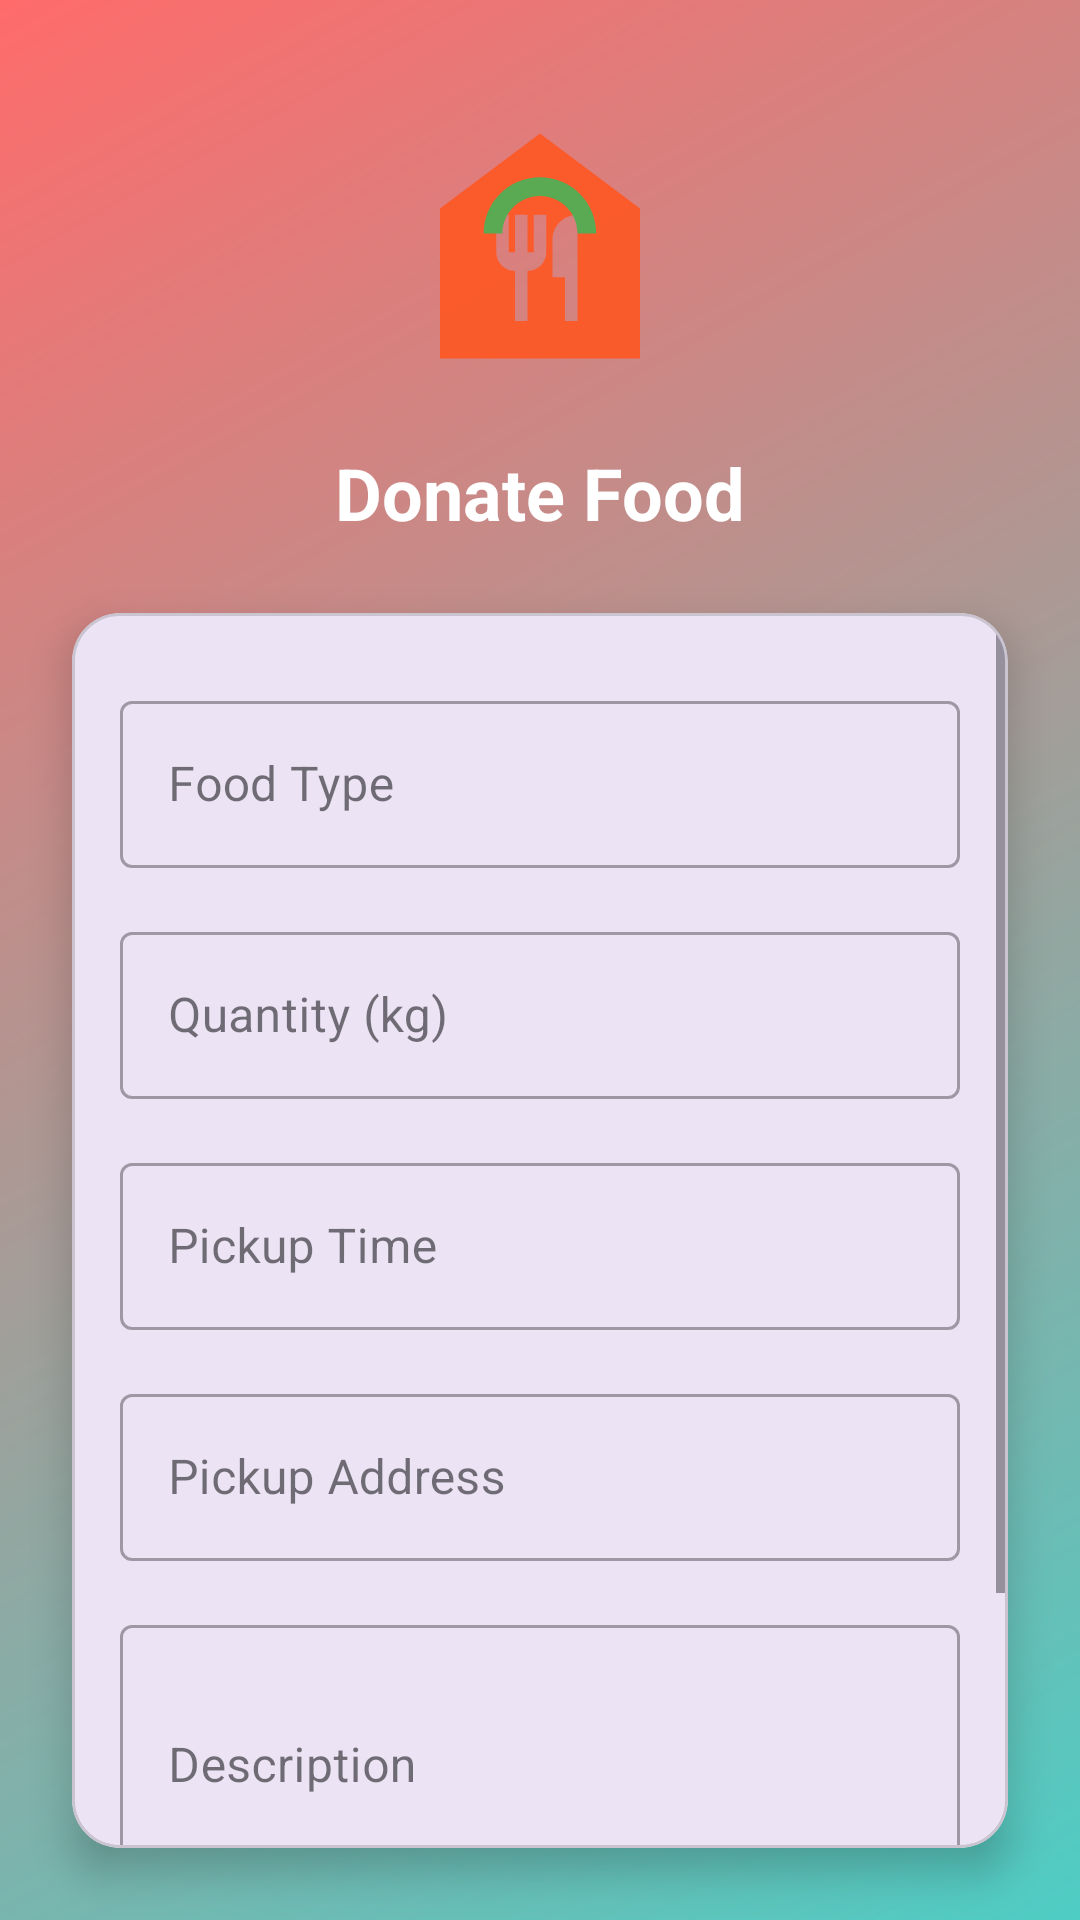

Reconstruct the res/layout file that produces this screen, plus the resources it refers to.
<!-- AndroidManifest.xml: application theme Theme.FoodieApp -->
<!-- res/layout/fragment_donate.xml -->
<?xml version="1.0" encoding="utf-8"?>
<androidx.constraintlayout.widget.ConstraintLayout xmlns:android="http://schemas.android.com/apk/res/android"
    xmlns:app="http://schemas.android.com/apk/res-auto"
    android:layout_width="match_parent"
    android:layout_height="match_parent"
    android:background="@drawable/gradient_background">

    <ImageView
        android:id="@+id/logoImageView"
        android:layout_width="100dp"
        android:layout_height="100dp"
        android:layout_marginTop="32dp"
        android:alpha="0.9"
        android:src="@drawable/ic_food_donation_logo"
        app:layout_constraintEnd_toEndOf="parent"
        app:layout_constraintStart_toStartOf="parent"
        app:layout_constraintTop_toTopOf="parent"
        android:contentDescription="Food Donation Logo" />

    <TextView
        android:id="@+id/titleTextView"
        android:layout_width="wrap_content"
        android:layout_height="wrap_content"
        android:layout_marginTop="16dp"
        android:text="Donate Food"
        android:textColor="@android:color/white"
        android:textSize="24sp"
        android:textStyle="bold"
        android:elevation="4dp"
        app:layout_constraintEnd_toEndOf="parent"
        app:layout_constraintStart_toStartOf="parent"
        app:layout_constraintTop_toBottomOf="@id/logoImageView" />

    <com.google.android.material.card.MaterialCardView
        android:layout_width="match_parent"
        android:layout_height="0dp"
        android:layout_margin="24dp"
        app:cardCornerRadius="16dp"
        app:cardElevation="8dp"
        app:layout_constraintBottom_toBottomOf="parent"
        app:layout_constraintTop_toBottomOf="@id/titleTextView">

        <ScrollView
            android:layout_width="match_parent"
            android:layout_height="match_parent"
            android:fillViewport="true">

            <LinearLayout
                android:layout_width="match_parent"
                android:layout_height="wrap_content"
                android:orientation="vertical"
                android:padding="16dp">

                <com.google.android.material.textfield.TextInputLayout
                    android:layout_width="match_parent"
                    android:layout_height="wrap_content"
                    android:layout_marginTop="8dp"
                    android:drawableStart="@drawable/ic_food"
                    android:drawablePadding="8dp"
                    style="@style/Widget.MaterialComponents.TextInputLayout.OutlinedBox">

                    <com.google.android.material.textfield.TextInputEditText
                        android:id="@+id/foodTypeEditText"
                        android:layout_width="match_parent"
                        android:layout_height="wrap_content"
                        android:hint="Food Type"
                        android:inputType="text" />
                </com.google.android.material.textfield.TextInputLayout>

                <com.google.android.material.textfield.TextInputLayout
                    android:layout_width="match_parent"
                    android:layout_height="wrap_content"
                    android:layout_marginTop="16dp"
                    android:drawableStart="@drawable/ic_quantity"
                    android:drawablePadding="8dp"
                    style="@style/Widget.MaterialComponents.TextInputLayout.OutlinedBox">

                    <com.google.android.material.textfield.TextInputEditText
                        android:id="@+id/quantityEditText"
                        android:layout_width="match_parent"
                        android:layout_height="wrap_content"
                        android:hint="Quantity (kg)"
                        android:inputType="numberDecimal" />
                </com.google.android.material.textfield.TextInputLayout>

                <com.google.android.material.textfield.TextInputLayout
                    android:layout_width="match_parent"
                    android:layout_height="wrap_content"
                    android:layout_marginTop="16dp"
                    android:drawableStart="@drawable/ic_time"
                    android:drawablePadding="8dp"
                    style="@style/Widget.MaterialComponents.TextInputLayout.OutlinedBox">

                    <com.google.android.material.textfield.TextInputEditText
                        android:id="@+id/pickupTimeEditText"
                        android:layout_width="match_parent"
                        android:layout_height="wrap_content"
                        android:hint="Pickup Time"
                        android:inputType="none"
                        android:focusable="false"
                        android:clickable="true" />
                </com.google.android.material.textfield.TextInputLayout>

                <com.google.android.material.textfield.TextInputLayout
                    android:layout_width="match_parent"
                    android:layout_height="wrap_content"
                    android:layout_marginTop="16dp"
                    android:drawableStart="@drawable/ic_location"
                    android:drawablePadding="8dp"
                    style="@style/Widget.MaterialComponents.TextInputLayout.OutlinedBox">

                    <com.google.android.material.textfield.TextInputEditText
                        android:id="@+id/addressEditText"
                        android:layout_width="match_parent"
                        android:layout_height="wrap_content"
                        android:hint="Pickup Address"
                        android:inputType="textPostalAddress" />
                </com.google.android.material.textfield.TextInputLayout>

                <com.google.android.material.textfield.TextInputLayout
                    android:layout_width="match_parent"
                    android:layout_height="wrap_content"
                    android:layout_marginTop="16dp"
                    android:drawableStart="@drawable/ic_description"
                    android:drawablePadding="8dp"
                    style="@style/Widget.MaterialComponents.TextInputLayout.OutlinedBox">

                    <com.google.android.material.textfield.TextInputEditText
                        android:id="@+id/descriptionEditText"
                        android:layout_width="match_parent"
                        android:layout_height="wrap_content"
                        android:hint="Description"
                        android:inputType="textMultiLine"
                        android:minLines="3" />
                </com.google.android.material.textfield.TextInputLayout>

                <com.google.android.material.button.MaterialButton
                    android:id="@+id/submitButton"
                    android:layout_width="match_parent"
                    android:layout_height="wrap_content"
                    android:layout_marginTop="24dp"
                    android:text="Submit Donation"
                    app:icon="@drawable/ic_submit"
                    app:iconGravity="textStart" />

                <ProgressBar
                    android:id="@+id/progressBar"
                    android:layout_width="wrap_content"
                    android:layout_height="wrap_content"
                    android:layout_gravity="center"
                    android:layout_marginTop="16dp"
                    android:visibility="gone" />

            </LinearLayout>
        </ScrollView>
    </com.google.android.material.card.MaterialCardView>
</androidx.constraintlayout.widget.ConstraintLayout>
<!-- resources referenced by this layout -->
<resources>
  <!-- drawable gradient_background (drawable) -->
  <?xml version="1.0" encoding="utf-8"?>
  <shape xmlns:android="http://schemas.android.com/apk/res/android">
      <gradient
          android:angle="135"
          android:endColor="#FF6B6B"
          android:startColor="#4ECDC4"
          android:type="linear" />
  </shape>
  <!-- drawable ic_description (drawable) -->
  <?xml version="1.0" encoding="utf-8"?>
  <vector xmlns:android="http://schemas.android.com/apk/res/android"
      android:width="24dp"
      android:height="24dp"
      android:viewportWidth="24"
      android:viewportHeight="24">
      <path
          android:fillColor="#673AB7"
          android:pathData="M14,2H6c-1.1,0 -1.99,0.9 -1.99,2L4,20c0,1.1 0.89,2 1.99,2H18c1.1,0 2,-0.9 2,-2V8l-6,-6zM16,18H8v-2h8v2zM16,14H8v-2h8v2zM13,9V3.5L18.5,9H13z"/>
  </vector>
  <!-- drawable ic_food (drawable) -->
  <?xml version="1.0" encoding="utf-8"?>
  <vector xmlns:android="http://schemas.android.com/apk/res/android"
      android:width="24dp"
      android:height="24dp"
      android:viewportWidth="24"
      android:viewportHeight="24">
      <path
          android:fillColor="#FF5722"
          android:pathData="M18.06,22.99h1.66c0.84,0 1.53,-0.64 1.63,-1.46L23,5.05h-5V1h-1.97v4.05h-4.97l0.3,2.34c1.71,0.47 3.31,1.32 4.27,2.26 1.44,1.42 2.43,2.89 2.43,5.29v8.05zM1,21.99V21h15.03v0.99c0,0.55 -0.45,1 -1.01,1H2.01C1.45,22.99 1,22.54 1,21.99zM16.03,14.99c0,-8 -15.03,-8 -15.03,0h15.03zM1.02,17h15v2h-15z"/>
  </vector>
  <!-- drawable ic_food_donation_logo (drawable) -->
  <?xml version="1.0" encoding="utf-8"?>
  <vector xmlns:android="http://schemas.android.com/apk/res/android"
      android:width="24dp"
      android:height="24dp"
      android:viewportWidth="24"
      android:viewportHeight="24">
      <path
          android:fillColor="#FF5722"
          android:pathData="M12,3L4,9v12h16V9L12,3zM12.5,12.5c0,0.83-0.67,1.5-1.5,1.5v4h-1v-4c-0.83,0-1.5-0.67-1.5-1.5v-3h1v3H10v-3h1v3h0.5v-3h1V12.5zM15,18h-1v-3.5h-1v-3c0-1.1,0.9-2,2-2V18z"/>
      <path
          android:fillColor="#4CAF50"
          android:pathData="M12,6.5c-2.49,0-4.5,2.01-4.5,4.5h1.5c0-1.66,1.34-3,3-3s3,1.34,3,3h1.5C16.5,8.51,14.49,6.5,12,6.5z"/>
  </vector>
  <!-- drawable ic_location (drawable) -->
  <?xml version="1.0" encoding="utf-8"?>
  <vector xmlns:android="http://schemas.android.com/apk/res/android"
      android:width="24dp"
      android:height="24dp"
      android:viewportWidth="24"
      android:viewportHeight="24"
      android:tint="#FF5722">
      <path
          android:fillColor="#FF5722"
          android:pathData="M12,2C8.13,2 5,5.13 5,9c0,5.25 7,13 7,13s7,-7.75 7,-13C19,5.13 15.87,2 12,2zM12,11.5c-1.38,0 -2.5,-1.12 -2.5,-2.5s1.12,-2.5 2.5,-2.5 2.5,1.12 2.5,2.5S13.38,11.5 12,11.5z"/>
  </vector>
  <!-- drawable ic_quantity (drawable) -->
  <?xml version="1.0" encoding="utf-8"?>
  <vector xmlns:android="http://schemas.android.com/apk/res/android"
      android:width="24dp"
      android:height="24dp"
      android:viewportWidth="24"
      android:viewportHeight="24">
      <path
          android:fillColor="#9C27B0"
          android:pathData="M19,3H5C3.9,3 3,3.9 3,5v14c0,1.1 0.9,2 2,2h14c1.1,0 2,-0.9 2,-2V5C21,3.9 20.1,3 19,3zM19,19H5V5h14V19zM7,10h2v7H7V10zM11,7h2v10h-2V7zM15,13h2v4h-2V13z"/>
  </vector>
  <!-- drawable ic_time (drawable) -->
  <?xml version="1.0" encoding="utf-8"?>
  <vector xmlns:android="http://schemas.android.com/apk/res/android"
      android:width="24dp"
      android:height="24dp"
      android:viewportWidth="24"
      android:viewportHeight="24">
      <path
          android:fillColor="#3F51B5"
          android:pathData="M11.99,2C6.47,2 2,6.48 2,12s4.47,10 9.99,10C17.52,22 22,17.52 22,12S17.52,2 11.99,2zM12,20c-4.42,0 -8,-3.58 -8,-8s3.58,-8 8,-8 8,3.58 8,8 -3.58,8 -8,8zM12.5,7H11v6l5.25,3.15 0.75,-1.23 -4.5,-2.67z"/>
  </vector>
  <style name="Theme.FoodieApp" parent="Base.Theme.FoodieApp" />
  <style name="Base.Theme.FoodieApp" parent="Theme.Material3.DayNight.NoActionBar">
      </style>
</resources>
